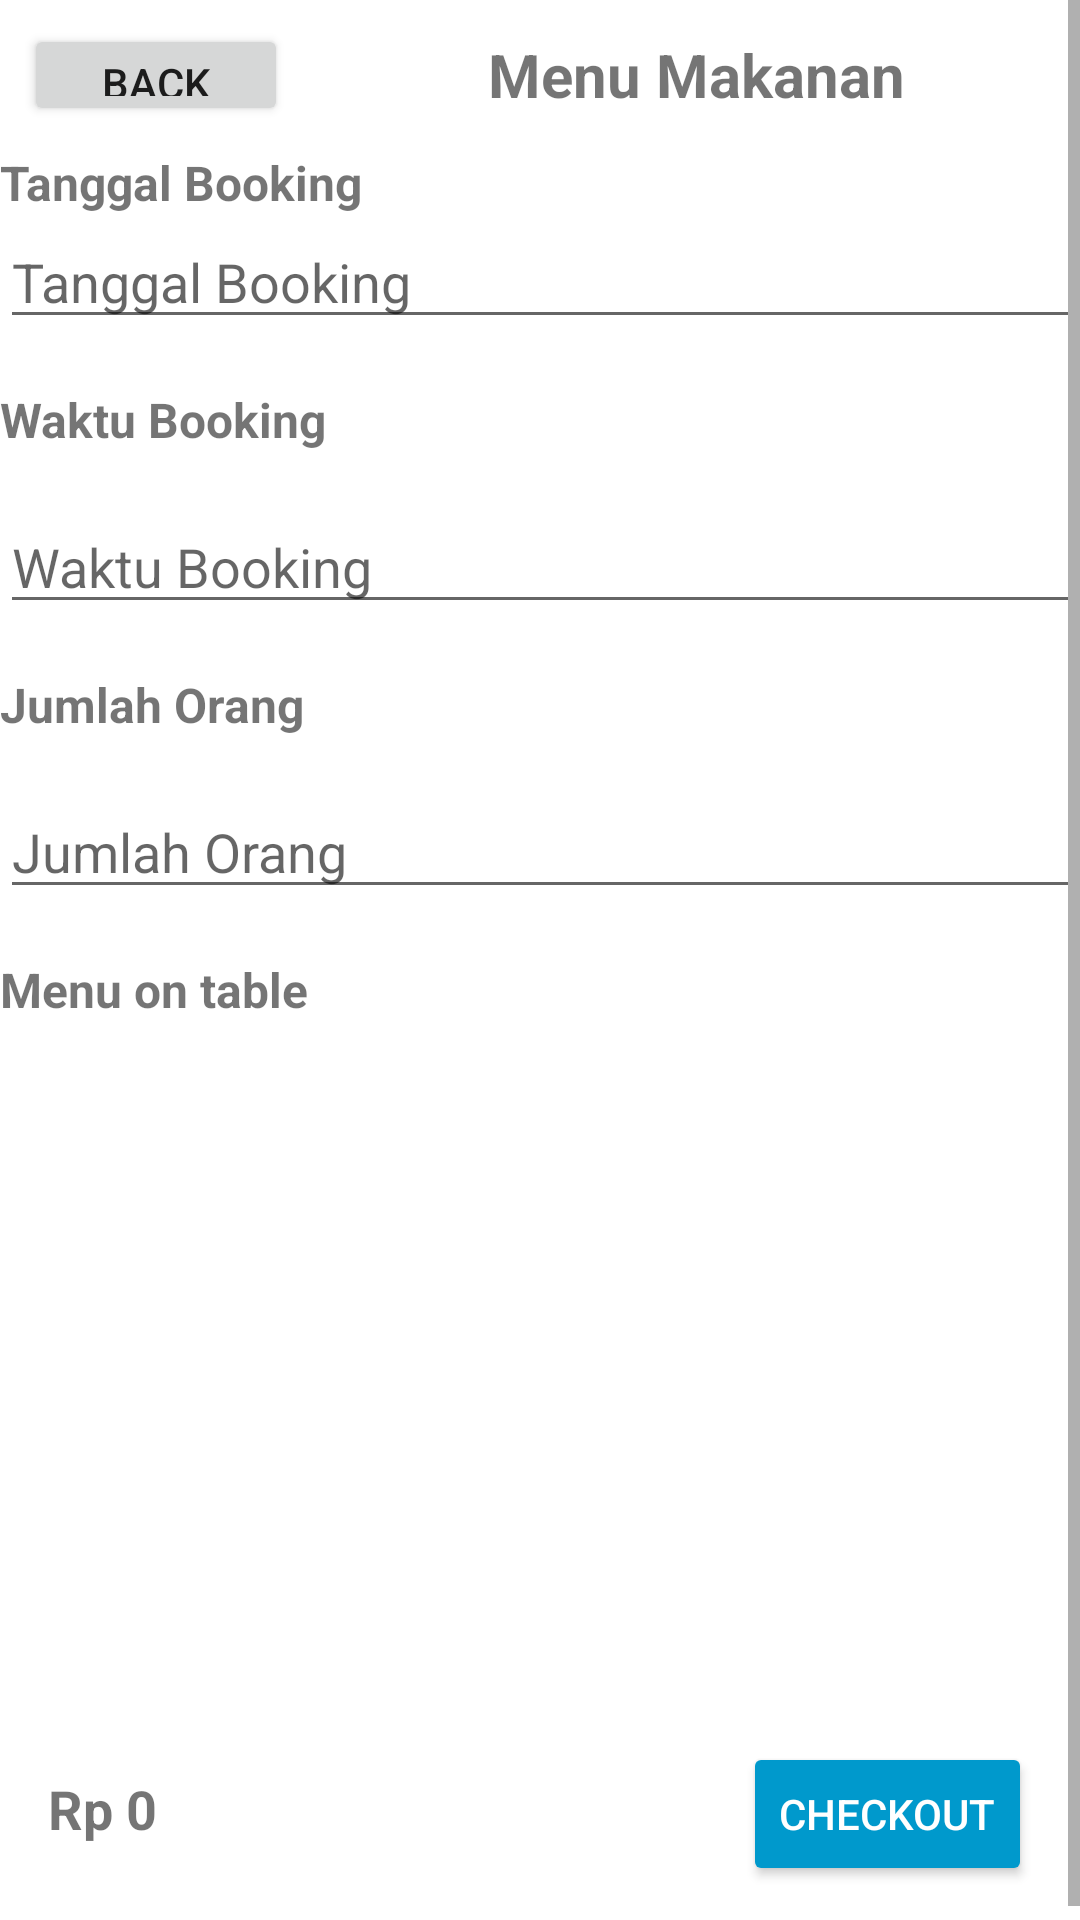

Android layout source for this screen:
<!-- AndroidManifest.xml: application theme Theme.Reservasiapk -->
<!-- res/layout/menu_resto.xml -->
<?xml version="1.0" encoding="utf-8"?>
<ScrollView xmlns:android="http://schemas.android.com/apk/res/android"
    xmlns:tools="http://schemas.android.com/tools"
    android:layout_width="match_parent"
    android:layout_height="match_parent"
    tools:context=".MenuResto">
    <LinearLayout
        android:layout_width="match_parent"
        android:layout_height="wrap_content"
        android:orientation="vertical">

        
        <LinearLayout
            android:layout_width="match_parent"
            android:layout_height="50dp"
            android:gravity="center_vertical"
            android:padding="8dp"
            android:orientation="horizontal">

            

            <Button
                android:id="@+id/buttonBack"
                android:layout_width="wrap_content"
                android:layout_height="wrap_content"
                android:text="Back" />

            <TextView
                android:layout_width="match_parent"
                android:layout_height="wrap_content"
                android:text="Menu Makanan"
                android:textSize="20sp"
                android:textStyle="bold"
                android:gravity="center"
                android:layout_marginStart="16dp"/>
        </LinearLayout>

        
        <LinearLayout
            android:layout_width="match_parent"
            android:layout_height="wrap_content"
            android:orientation="vertical"
            android:layout_marginBottom="16dp">

            <TextView
                android:layout_width="match_parent"
                android:layout_height="wrap_content"
                android:text="Tanggal Booking"
                android:textSize="16sp"
                android:textStyle="bold" />

            <EditText
                android:id="@+id/tanggalBooking"
                android:layout_width="match_parent"
                android:layout_height="wrap_content"
                android:hint="Tanggal Booking" />
        </LinearLayout>

        
        <LinearLayout
            android:layout_width="match_parent"
            android:layout_height="wrap_content"
            android:orientation="vertical"
            android:layout_marginBottom="16dp">

            <TextView
                android:layout_width="match_parent"
                android:layout_height="wrap_content"
                android:text="Waktu Booking"
                android:textSize="16sp"
                android:textStyle="bold" />

            <EditText
                android:id="@+id/waktuBooking"
                android:layout_width="match_parent"
                android:layout_height="wrap_content"
                android:hint="Waktu Booking"
                android:layout_below="@id/tanggalBooking"
                android:layout_marginTop="16dp" />
        </LinearLayout>

        
        <LinearLayout
            android:layout_width="match_parent"
            android:layout_height="wrap_content"
            android:orientation="vertical"
            android:layout_marginBottom="16dp">

            <TextView
                android:layout_width="match_parent"
                android:layout_height="wrap_content"
                android:text="Jumlah Orang"
                android:textSize="16sp"
                android:textStyle="bold" />

            <EditText
                android:id="@+id/jumlahOrang"
                android:layout_width="match_parent"
                android:layout_height="wrap_content"
                android:hint="Jumlah Orang"
                android:layout_below="@id/waktuBooking"
                android:layout_marginTop="16dp"
                android:inputType="number" />
        </LinearLayout>

        
        <TextView
            android:id="@+id/menuDiMeja"
            android:layout_width="match_parent"
            android:layout_height="wrap_content"
            android:text="Menu on table"
            android:textSize="16sp"
            android:textStyle="bold"
            android:layout_marginBottom="8dp" />

        
        <androidx.recyclerview.widget.RecyclerView
            android:id="@+id/recyclerViewMenu"
            android:layout_width="match_parent"
            android:layout_height="wrap_content"
            android:layout_marginBottom="16dp" />

        
        <LinearLayout
            android:id="@+id/linearLayoutCheckout"
            android:layout_marginTop="200dp"
            android:layout_width="match_parent"
            android:layout_height="wrap_content"
            android:orientation="horizontal"
            android:background="@android:color/white"
            android:padding="16dp">

            <TextView
                android:id="@+id/totalHargaTextView"
                android:layout_width="0dp"
                android:layout_height="wrap_content"
                android:layout_weight="1"
                android:text="Rp 0"
                android:textSize="18sp"
                android:textStyle="bold"
                android:gravity="center_vertical" />

            <Button
                android:id="@+id/buttonCheckout"
                android:layout_width="wrap_content"
                android:layout_height="wrap_content"
                android:text="Checkout"
                android:backgroundTint="@android:color/holo_blue_dark"
                android:textColor="@android:color/white" />
        </LinearLayout>
    </LinearLayout>
</ScrollView>
<!-- resources referenced by this layout -->
<resources>
  <style name="Theme.Reservasiapk" parent="Theme.MaterialComponents.DayNight.DarkActionBar">
          
          <item name="colorPrimary">@color/purple_500</item>
          <item name="colorPrimaryVariant">@color/purple_700</item>
          <item name="colorOnPrimary">@color/white</item>
          
          <item name="colorSecondary">@color/teal_200</item>
          <item name="colorSecondaryVariant">@color/teal_700</item>
          <item name="colorOnSecondary">@color/black</item>
          
          <item name="android:statusBarColor">?attr/colorPrimaryVariant</item>
          
      </style>
  <color name="purple_500">#FF6200EE</color>
  <color name="purple_700">#FF3700B3</color>
  <color name="white">#FFFFFFFF</color>
  <color name="teal_200">#FF03DAC5</color>
  <color name="teal_700">#FF018786</color>
  <color name="black">#FF000000</color>
</resources>
